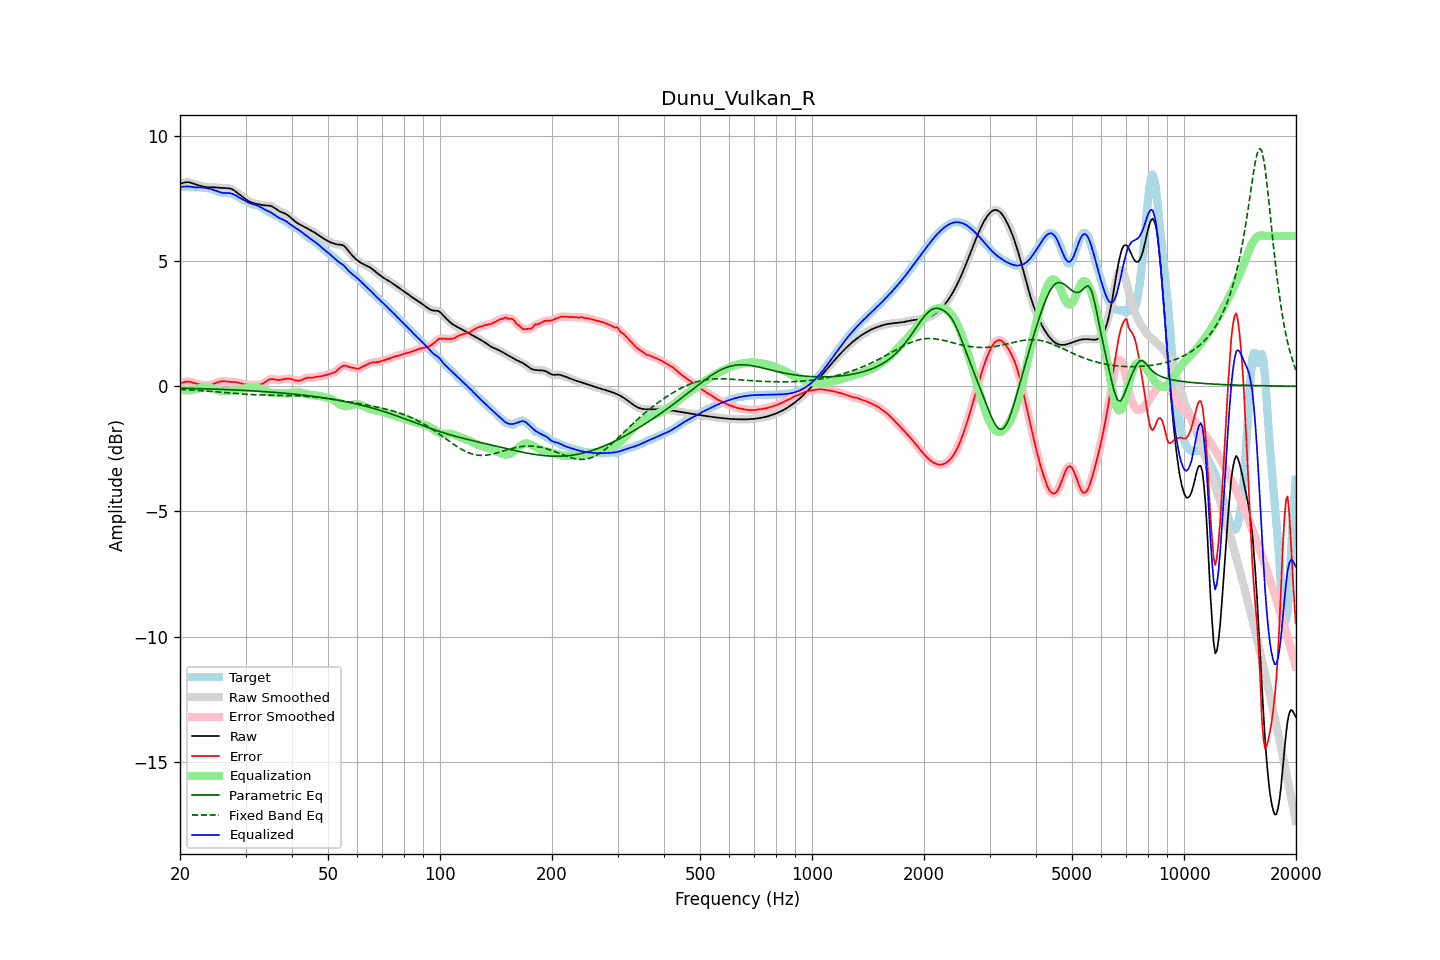

Source data for this figure (header and first rows):
frequency, raw, error, smoothed, error_smoothed, equalization, parametric_eq, fixed_band_eq, equalized_raw, equalized_smoothed, target
20.00, 8.09, 0.11, 8.08, 0.11, -0.13, -0.07, -0.12, 7.96, 7.96, 7.97
20.20, 8.11, 0.13, 8.11, 0.13, -0.14, -0.08, -0.13, 7.96, 7.97, 7.97
20.40, 8.12, 0.15, 8.13, 0.15, -0.15, -0.08, -0.13, 7.97, 7.98, 7.97
20.61, 8.14, 0.17, 8.14, 0.17, -0.16, -0.08, -0.13, 7.98, 7.98, 7.97
20.81, 8.15, 0.18, 8.15, 0.18, -0.17, -0.08, -0.14, 7.99, 7.98, 7.97
21.02, 8.15, 0.18, 8.15, 0.18, -0.17, -0.08, -0.14, 7.98, 7.98, 7.97
21.23, 8.14, 0.18, 8.14, 0.18, -0.17, -0.08, -0.15, 7.98, 7.98, 7.96
21.44, 8.13, 0.16, 8.12, 0.16, -0.16, -0.09, -0.15, 7.96, 7.96, 7.96
21.66, 8.10, 0.14, 8.10, 0.15, -0.15, -0.09, -0.15, 7.96, 7.96, 7.96
21.87, 8.08, 0.12, 8.08, 0.12, -0.13, -0.09, -0.16, 7.95, 7.95, 7.96
22.09, 8.06, 0.11, 8.06, 0.11, -0.11, -0.09, -0.16, 7.95, 7.95, 7.95
22.31, 8.04, 0.09, 8.04, 0.09, -0.09, -0.09, -0.17, 7.95, 7.95, 7.95
22.54, 8.02, 0.08, 8.02, 0.08, -0.08, -0.09, -0.17, 7.94, 7.94, 7.94
22.76, 8.00, 0.07, 8.00, 0.06, -0.06, -0.10, -0.17, 7.94, 7.94, 7.94
22.99, 7.99, 0.06, 7.99, 0.05, -0.05, -0.10, -0.18, 7.94, 7.94, 7.93
23.22, 7.97, 0.05, 7.97, 0.05, -0.05, -0.10, -0.18, 7.93, 7.93, 7.93
23.45, 7.96, 0.04, 7.96, 0.04, -0.04, -0.10, -0.19, 7.92, 7.92, 7.92
23.69, 7.95, 0.04, 7.95, 0.04, -0.04, -0.10, -0.19, 7.91, 7.91, 7.91
23.92, 7.95, 0.04, 7.95, 0.04, -0.05, -0.11, -0.20, 7.89, 7.89, 7.90
24.16, 7.94, 0.06, 7.94, 0.06, -0.06, -0.11, -0.20, 7.88, 7.88, 7.89
24.40, 7.94, 0.07, 7.94, 0.07, -0.08, -0.11, -0.21, 7.86, 7.86, 7.87
24.65, 7.94, 0.10, 7.94, 0.10, -0.10, -0.11, -0.22, 7.84, 7.84, 7.85
24.89, 7.94, 0.12, 7.94, 0.12, -0.12, -0.12, -0.22, 7.82, 7.82, 7.82
25.14, 7.94, 0.15, 7.94, 0.15, -0.15, -0.12, -0.23, 7.79, 7.79, 7.79
25.39, 7.93, 0.17, 7.93, 0.17, -0.16, -0.12, -0.23, 7.77, 7.77, 7.76
25.65, 7.93, 0.19, 7.93, 0.19, -0.18, -0.12, -0.24, 7.75, 7.75, 7.74
25.91, 7.92, 0.20, 7.92, 0.20, -0.19, -0.13, -0.24, 7.73, 7.73, 7.72
26.16, 7.92, 0.20, 7.92, 0.20, -0.19, -0.13, -0.25, 7.72, 7.72, 7.72
26.43, 7.91, 0.19, 7.91, 0.19, -0.20, -0.13, -0.25, 7.72, 7.72, 7.72
26.69, 7.91, 0.19, 7.91, 0.19, -0.19, -0.13, -0.26, 7.72, 7.72, 7.72
26.96, 7.91, 0.18, 7.91, 0.18, -0.19, -0.14, -0.27, 7.72, 7.72, 7.73
27.23, 7.90, 0.18, 7.90, 0.18, -0.18, -0.14, -0.27, 7.72, 7.71, 7.72
27.50, 7.88, 0.17, 7.88, 0.18, -0.18, -0.14, -0.28, 7.70, 7.70, 7.70
27.77, 7.85, 0.17, 7.85, 0.17, -0.17, -0.14, -0.28, 7.68, 7.68, 7.68
28.05, 7.81, 0.17, 7.81, 0.17, -0.16, -0.15, -0.29, 7.65, 7.65, 7.64
28.33, 7.76, 0.16, 7.76, 0.16, -0.15, -0.15, -0.29, 7.61, 7.61, 7.60
28.62, 7.71, 0.15, 7.71, 0.15, -0.14, -0.15, -0.30, 7.57, 7.57, 7.56
28.90, 7.66, 0.13, 7.66, 0.13, -0.13, -0.16, -0.30, 7.53, 7.53, 7.53
29.19, 7.61, 0.12, 7.61, 0.12, -0.11, -0.16, -0.31, 7.50, 7.50, 7.50
29.48, 7.56, 0.10, 7.56, 0.10, -0.10, -0.16, -0.31, 7.46, 7.46, 7.46
29.78, 7.51, 0.08, 7.51, 0.08, -0.09, -0.17, -0.32, 7.43, 7.43, 7.43
30.08, 7.47, 0.07, 7.46, 0.07, -0.07, -0.17, -0.32, 7.39, 7.39, 7.40
30.38, 7.42, 0.06, 7.42, 0.06, -0.07, -0.17, -0.32, 7.36, 7.36, 7.36
30.68, 7.38, 0.06, 7.38, 0.06, -0.06, -0.18, -0.33, 7.32, 7.32, 7.33
30.99, 7.35, 0.06, 7.35, 0.06, -0.05, -0.18, -0.33, 7.30, 7.30, 7.29
31.30, 7.33, 0.06, 7.33, 0.06, -0.05, -0.18, -0.33, 7.28, 7.28, 7.27
31.61, 7.31, 0.06, 7.31, 0.06, -0.05, -0.19, -0.34, 7.26, 7.26, 7.25
31.93, 7.30, 0.06, 7.30, 0.06, -0.05, -0.19, -0.34, 7.25, 7.24, 7.24
32.24, 7.28, 0.06, 7.28, 0.06, -0.06, -0.20, -0.34, 7.22, 7.22, 7.22
32.57, 7.27, 0.06, 7.27, 0.06, -0.07, -0.20, -0.34, 7.20, 7.20, 7.21
32.89, 7.25, 0.07, 7.25, 0.07, -0.09, -0.20, -0.35, 7.16, 7.16, 7.18
33.22, 7.24, 0.10, 7.24, 0.10, -0.11, -0.21, -0.35, 7.12, 7.12, 7.14
33.55, 7.23, 0.13, 7.23, 0.13, -0.14, -0.21, -0.35, 7.08, 7.09, 7.10
33.89, 7.23, 0.17, 7.23, 0.17, -0.17, -0.22, -0.35, 7.05, 7.05, 7.06
34.23, 7.22, 0.21, 7.23, 0.21, -0.20, -0.22, -0.35, 7.02, 7.02, 7.01
34.57, 7.22, 0.25, 7.22, 0.25, -0.23, -0.23, -0.35, 6.99, 6.99, 6.97
34.92, 7.21, 0.28, 7.21, 0.28, -0.25, -0.23, -0.35, 6.96, 6.96, 6.94
35.27, 7.19, 0.29, 7.19, 0.29, -0.27, -0.24, -0.36, 6.92, 6.92, 6.90
35.62, 7.16, 0.28, 7.15, 0.28, -0.27, -0.24, -0.36, 6.88, 6.88, 6.87
35.97, 7.11, 0.27, 7.11, 0.27, -0.27, -0.25, -0.36, 6.84, 6.84, 6.84
... 635 more rows
